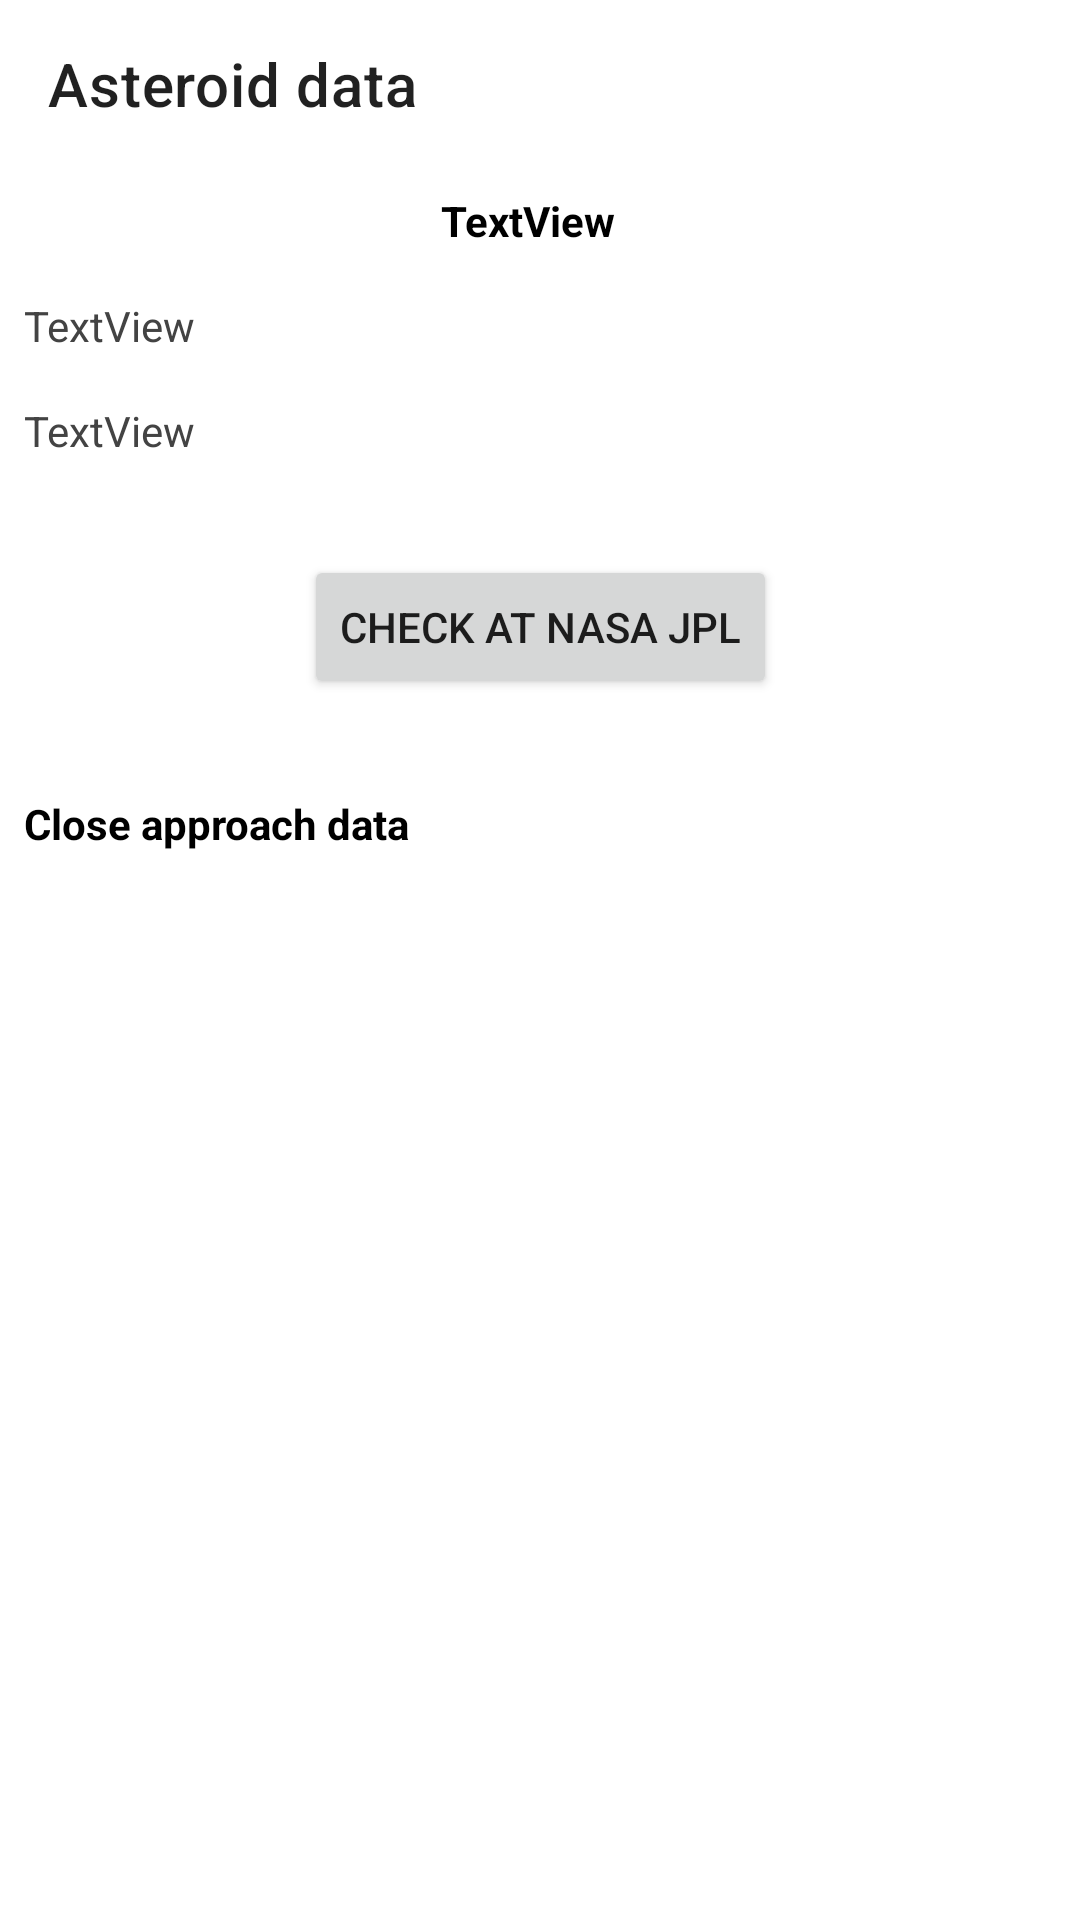

Write the Android layout XML for this screen, with the resource values it uses.
<!-- AndroidManifest.xml: application theme Theme.Spaceinspector -->
<!-- res/layout/fragment_neo_ws_details.xml -->
<?xml version="1.0" encoding="utf-8"?>
<androidx.constraintlayout.widget.ConstraintLayout xmlns:android="http://schemas.android.com/apk/res/android"
    xmlns:app="http://schemas.android.com/apk/res-auto"
    xmlns:tools="http://schemas.android.com/tools"
    android:layout_width="match_parent"
    android:layout_height="match_parent">

    <androidx.appcompat.widget.Toolbar
        android:id="@+id/toolbar"
        android:layout_width="match_parent"
        android:layout_height="?attr/actionBarSize"
        app:title="Asteroid data"
        app:layout_constraintTop_toTopOf="parent"
        app:layout_constraintStart_toStartOf="parent"
        />

    <TextView
        android:id="@+id/tvName"
        android:layout_width="wrap_content"
        android:layout_height="wrap_content"
        android:layout_marginTop="8dp"
        android:layout_marginEnd="8dp"
        android:text="TextView"
        style="@style/TitleTextViewStyle"
        app:layout_constraintEnd_toEndOf="parent"
        app:layout_constraintStart_toStartOf="parent"
        app:layout_constraintTop_toBottomOf="@id/toolbar" />

    <TextView
        android:id="@+id/tvDiameter"
        android:layout_width="wrap_content"
        android:layout_height="wrap_content"
        android:layout_marginStart="8dp"
        android:layout_marginTop="16dp"
        android:text="TextView"
        app:layout_constraintStart_toStartOf="parent"
        app:layout_constraintTop_toBottomOf="@+id/tvName" />

    <TextView
        android:id="@+id/tvHazardous"
        android:layout_width="wrap_content"
        android:layout_height="wrap_content"
        android:layout_marginStart="8dp"
        android:layout_marginTop="16dp"
        android:text="TextView"
        app:layout_constraintStart_toStartOf="parent"
        app:layout_constraintTop_toBottomOf="@+id/tvDiameter" />

    <ImageView
        android:id="@+id/ivHazardous"
        android:layout_width="25dp"
        android:layout_height="25dp"
        android:layout_marginStart="16dp"
        app:layout_constraintBottom_toBottomOf="@+id/tvHazardous"
        app:layout_constraintStart_toEndOf="@+id/tvHazardous"
        app:layout_constraintTop_toTopOf="@+id/tvHazardous"
        tools:srcCompat="@tools:sample/avatars" />

    <Button
        android:id="@+id/btnJpl"
        android:layout_width="wrap_content"
        android:layout_height="wrap_content"
        android:layout_marginTop="32dp"
        android:text="Check at NASA JPL"
        app:layout_constraintEnd_toEndOf="parent"
        app:layout_constraintStart_toStartOf="parent"
        app:layout_constraintTop_toBottomOf="@+id/tvHazardous" />

    <TextView
        android:id="@+id/tvApproachLabel"
        android:layout_width="wrap_content"
        android:layout_height="wrap_content"
        android:layout_marginStart="8dp"
        android:layout_marginTop="32dp"
        android:text="Close approach data"
        style="@style/TitleTextViewStyle"
        app:layout_constraintStart_toStartOf="parent"
        app:layout_constraintTop_toBottomOf="@+id/btnJpl" />

    <androidx.recyclerview.widget.RecyclerView
        android:id="@+id/asteroidsRecyclerView"
        android:layout_width="0dp"
        android:layout_height="0dp"
        android:layout_marginTop="8dp"
        app:layoutManager="androidx.recyclerview.widget.LinearLayoutManager"
        app:layout_behavior="@string/appbar_scrolling_view_behavior"
        app:layout_constraintBottom_toBottomOf="parent"
        app:layout_constraintEnd_toEndOf="parent"
        app:layout_constraintStart_toStartOf="parent"
        app:layout_constraintTop_toBottomOf="@id/tvApproachLabel" />

</androidx.constraintlayout.widget.ConstraintLayout>
<!-- resources referenced by this layout -->
<resources>
  <style name="TitleTextViewStyle" parent="android:Widget.TextView">
          <item name="android:textColor">#000000</item>
          <item name="android:textStyle">bold</item>
      </style>
  <style name="Theme.Spaceinspector" parent="Theme.MaterialComponents.DayNight.NoActionBar">
          
          <item name="colorPrimary">@color/purple_500</item>
          <item name="colorPrimaryVariant">@color/purple_700</item>
          <item name="colorOnPrimary">@color/white</item>
          
          <item name="colorSecondary">@color/teal_200</item>
          <item name="colorSecondaryVariant">@color/teal_700</item>
          <item name="colorOnSecondary">@color/black</item>
          
          <item name="android:statusBarColor" tools:targetApi="l">?attr/colorPrimaryVariant</item>
          
          <item name="android:textViewStyle">@style/SimpleTextViewStyle</item>
      </style>
  <style name="SimpleTextViewStyle" parent="android:Widget.TextView">
          <item name="android:textColor">#434343</item>
      </style>
  <!-- not gathered from this repository: default colours our renderer supplied (Android Studio template values) -->
  <color name="purple_500">#FF6200EE</color>
  <color name="purple_700">#FF3700B3</color>
  <color name="teal_200">#FF03DAC5</color>
  <color name="teal_700">#FF018786</color>
  <color name="black">#FF000000</color>
  <color name="white">#FFFFFFFF</color>
</resources>
